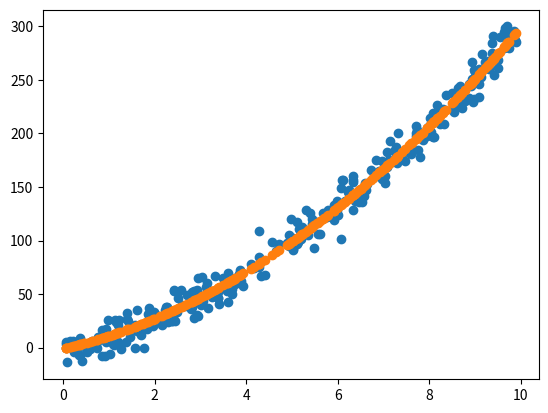

This chart was generated by the following Python code:
import numpy as np
import matplotlib.pyplot as plt

rng = np.random.RandomState(42)
x = 10 * rng.rand(300)
y = 2*x**2 + 10*x - 1 + 10*rng.randn(300)
plt.scatter(x, y)
#plt.plot(x, 2*x**2 + 10*x - 1)

def F(x, y, a, b, c):
    e = 0.
    for i in range(len(y)):
        e = e + (y[i] - ((a*x**2)[i] + b*x[i] + c))**2
    return e/(2*(len(y)))

F(x, y, 2, 10, -1)

def derivative(x, y, a, b, c):
    f = y - (a*x**2 + b*x + c)
    dfa = f*(-x**2)
    dfb = f*(-x)
    dfc = f*(-1)
    return np.sum(dfa)/len(y), np.sum(dfb)/len(y), np.sum(dfc)/len(y)

print(derivative(x, y, 2, 10, -1))
#print((F(x, y, 2.0001, 10, -1) - F(x, y, 2, 10, -1))/0.0001) 
#print((F(x, y, 2, 10.0001, -1) - F(x, y, 2, 10, -1))/0.0001)
#print((F(x, y, 2, 10, -0.9999) - F(x, y, 2, 10, -1))/0.0001)

def gradient_descent(x, y, a, b, c):
    function = []
    for i in range(100000):
        df = derivative(x, y, a, b, c)
        a = a - 0.00001*df[0]
        b = b - 0.00001*df[1] 
        c = c - 0.00001*df[2]
        f = a*x**2 + b*x + c
        function.append(f)
    return round(a), round(b), round(c), function

solution = gradient_descent(x, y, 3, 15, 1)
y2 = solution[0]*(x**2) + solution[1]*x + solution[2]

plt.scatter(x, y2)
